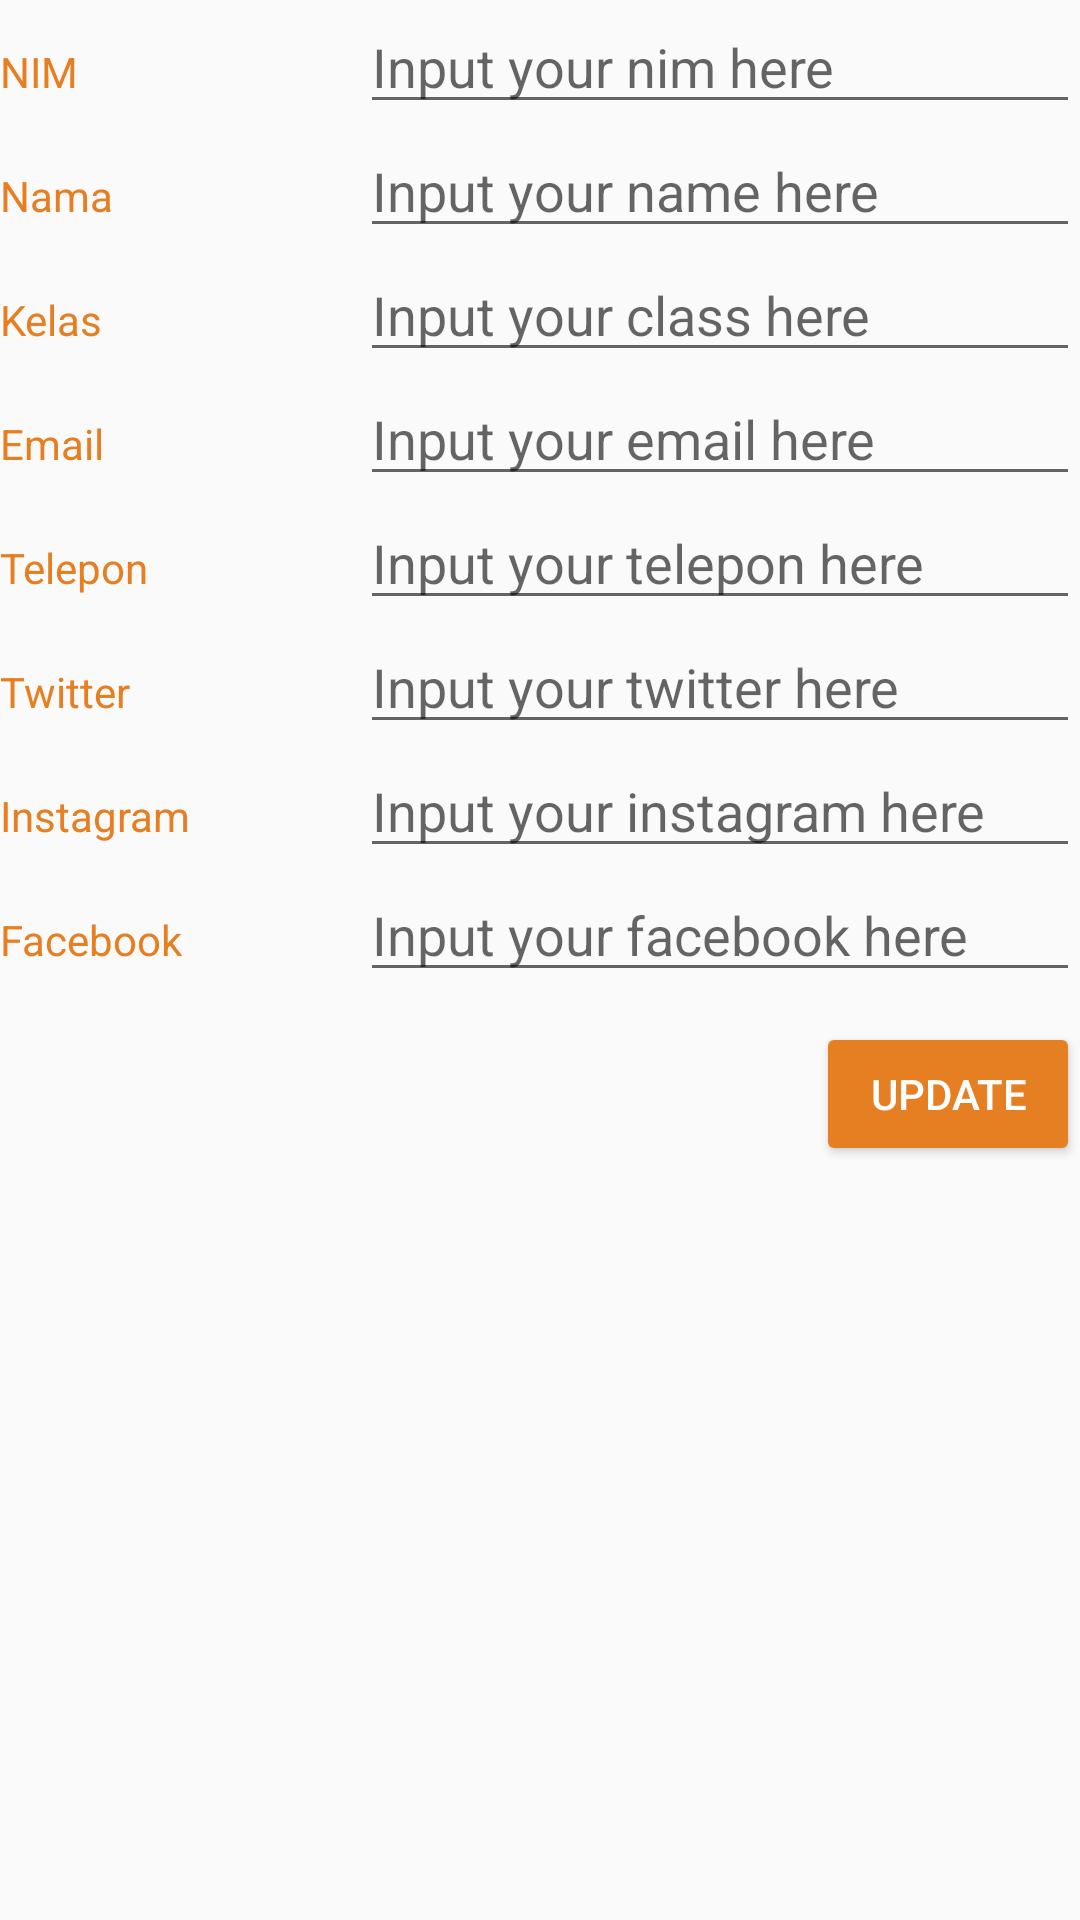

Produce the Android XML layout that renders to this screen, including the resource entries it uses.
<!-- AndroidManifest.xml: application theme AppTheme -->
<!-- res/layout/activity_friend_detail.xml -->
<?xml version="1.0" encoding="utf-8"?>
<LinearLayout xmlns:android="http://schemas.android.com/apk/res/android"
    android:layout_width="match_parent"
    android:layout_height="match_parent"
    android:layout_margin="@dimen/vertical_margin"
    android:orientation="vertical">

    <LinearLayout
        android:layout_width="match_parent"
        android:layout_height="wrap_content"
        android:orientation="horizontal">

        <TextView
            android:textColor="@color/colorAccent"
            android:layout_width="0dp"
            android:layout_height="wrap_content"
            android:layout_weight="1"
            android:text="NIM" />

        <EditText
            android:id="@+id/tv_friend_detail_nim"
            android:layout_width="0dp"
            android:layout_height="wrap_content"
            android:layout_weight="2"
            android:hint="@string/input_nim"
            android:inputType="numberSigned" />
    </LinearLayout>

    <LinearLayout
        android:layout_width="match_parent"
        android:layout_height="wrap_content"
        android:orientation="horizontal">

        <TextView
            android:textColor="@color/colorAccent"
            android:layout_width="0dp"
            android:layout_height="wrap_content"
            android:layout_weight="1"
            android:text="Nama" />

        <EditText
            android:id="@+id/tv_friend_detail_nama"
            android:layout_width="0dp"
            android:layout_height="wrap_content"
            android:layout_weight="2"
            android:hint="@string/input_name"
            android:inputType="textPersonName" />
    </LinearLayout>

    <LinearLayout
        android:layout_width="match_parent"
        android:layout_height="wrap_content"
        android:orientation="horizontal">

        <TextView
            android:textColor="@color/colorAccent"
            android:layout_width="0dp"
            android:layout_height="wrap_content"
            android:layout_weight="1"
            android:text="Kelas" />

        <EditText
            android:id="@+id/tv_friend_detail_kelas"
            android:layout_width="0dp"
            android:layout_height="wrap_content"
            android:layout_weight="2"
            android:hint="@string/input_class" />
    </LinearLayout>

    <LinearLayout
        android:layout_width="match_parent"
        android:layout_height="wrap_content"
        android:orientation="horizontal">

        <TextView
            android:textColor="@color/colorAccent"
            android:layout_width="0dp"
            android:layout_height="wrap_content"
            android:layout_weight="1"
            android:text="Email" />

        <EditText
            android:id="@+id/tv_friend_detail_email"
            android:layout_width="0dp"
            android:layout_height="wrap_content"
            android:layout_weight="2"
            android:hint="@string/input_email"
            android:inputType="textEmailAddress" />
    </LinearLayout>

    <LinearLayout
        android:layout_width="match_parent"
        android:layout_height="wrap_content"
        android:orientation="horizontal">

        <TextView
            android:textColor="@color/colorAccent"
            android:layout_width="0dp"
            android:layout_height="wrap_content"
            android:layout_weight="1"
            android:text="Telepon" />

        <EditText
            android:id="@+id/tv_friend_detail_telepon"
            android:layout_width="0dp"
            android:layout_height="wrap_content"
            android:layout_weight="2"
            android:hint="@string/input_telepon"
            android:inputType="phone" />
    </LinearLayout>

    <LinearLayout
        android:layout_width="match_parent"
        android:layout_height="wrap_content"
        android:orientation="horizontal">

        <TextView
            android:textColor="@color/colorAccent"
            android:layout_width="0dp"
            android:layout_height="wrap_content"
            android:layout_weight="1"
            android:text="Twitter" />

        <EditText
            android:id="@+id/tv_friend_detail_twitter"
            android:layout_width="0dp"
            android:layout_height="wrap_content"
            android:layout_weight="2"
            android:hint="@string/input_twitter" />
    </LinearLayout>

    <LinearLayout
        android:layout_width="match_parent"
        android:layout_height="wrap_content"
        android:orientation="horizontal">

        <TextView
            android:textColor="@color/colorAccent"
            android:layout_width="0dp"
            android:layout_height="wrap_content"
            android:layout_weight="1"
            android:text="Instagram" />

        <EditText
            android:id="@+id/tv_friend_detail_instagram"
            android:layout_width="0dp"
            android:layout_height="wrap_content"
            android:layout_weight="2"
            android:hint="@string/input_instagram" />
    </LinearLayout>

    <LinearLayout
        android:layout_width="match_parent"
        android:layout_height="wrap_content"
        android:orientation="horizontal">

        <TextView
            android:textColor="@color/colorAccent"
            android:layout_width="0dp"
            android:layout_height="wrap_content"
            android:layout_weight="1"
            android:text="Facebook" />

        <EditText
            android:id="@+id/tv_friend_detail_facebook"
            android:layout_width="0dp"
            android:layout_height="wrap_content"
            android:layout_weight="2"
            android:hint="@string/input_facebook" />
    </LinearLayout>

    <Button
        style="@style/Widget.AppCompat.Button.Colored"
        android:id="@+id/btn_update"
        android:layout_width="wrap_content"
        android:layout_height="wrap_content"
        android:layout_gravity="end"
        android:layout_marginTop="@dimen/vertical_margin"
        android:text="@string/update" />

</LinearLayout>
<!-- resources referenced by this layout -->
<resources>
  <color name="colorAccent">#e67e22</color>
  <dimen name="vertical_margin">10dp</dimen>
  <string name="input_class">Input your class here</string>
  <string name="input_email">Input your email here</string>
  <string name="input_facebook">Input your facebook here</string>
  <string name="input_instagram">Input your instagram here</string>
  <string name="input_name">Input your name here</string>
  <string name="input_nim">Input your nim here</string>
  <string name="input_telepon">Input your telepon here</string>
  <string name="input_twitter">Input your twitter here</string>
  <string name="update">Update</string>
  <style name="AppTheme" parent="Theme.AppCompat.Light">
          
          <item name="colorPrimary">@color/colorPrimary</item>
          <item name="colorPrimaryDark">@color/colorPrimaryDark</item>
          <item name="colorAccent">@color/colorAccent</item>
          <item name="actionBarStyle">@style/MyActionBar</item>
      </style>
  <color name="colorPrimary">#8e44ad</color>
  <color name="colorPrimaryDark">#00574B</color>
  <style name="MyActionBar" parent="@style/Widget.AppCompat.Light.ActionBar">
          <item name="android:background">@color/colorPrimary</item>
          <item name="background">@color/colorPrimary</item>
          <item name="android:titleTextStyle">@style/MyTheme.ActionBar.TitleTextStyle</item>
          <item name="android:subtitleTextStyle">@style/MyTheme.ActionBar.TitleTextStyle</item>
          <item name="titleTextStyle">@style/MyTheme.ActionBar.TitleTextStyle</item>
          <item name="subtitleTextStyle">@style/MyTheme.ActionBar.TitleTextStyle</item>
      </style>
  <style name="MyTheme.ActionBar.TitleTextStyle" parent="@android:style/TextAppearance">
          <item name="android:textColor">@android:color/white</item>
      </style>
</resources>
